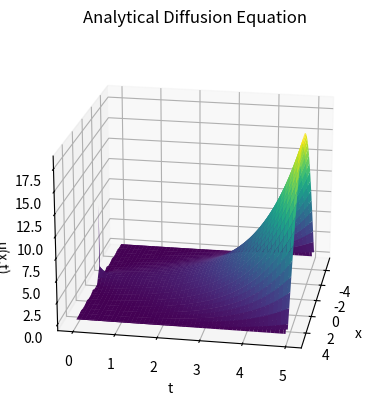

Recreate this plot in Python.
import numpy as np
import matplotlib.pyplot as plt


def Analytical(L, Nx,Nt, M,D=1e5,C=1e8):
    '''

    u(x=L/2,t) = u(x=-L/2,t) = 0

    An aditional for loop isn't needed within the for loop over (1, M+1)
    for x and t values since numpy arrays are used,
    and they are the same shape as eachother.
    Numpy is broadcasts each value 

    x vals here are a matrix where each row goes from -L/2 to L/2
    (every row is idential):

    [-L/2,...,L/2],[-L/2,...,L/2],...,[-L/2,...,L/2]

    t vals are also a matrix where each row
    is a single value repeated i.e.

    [0,0,...,0],[Δt,Δt,...,Δt],...,[N_tΔt,N_tΔt,...,N_tΔt]

    using numpy broadcasting u values are represented as:

    [u(x=-L/2,t=0),u(x=-L/2 + Δx,t=0),...,u(x=L/2,t=0)],
    [u(x=-L/2,t=Δt),u(x=-L/2 + Δx,t=Δt),...,u(x=L/2,t=Δt)],
    .
    .
    .
    [u(x=-L/2,t=N_tΔt),u(x=-L/2 + Δx,t=N_tΔt),...,u(x=L/2,t=N_tΔt)]

    '''

    x_vals = np.linspace(-L/2,L/2 , Nx) #maybe 0,L
    t_vals = np.arange(0, Nt, 0.05)
    x,t = np.meshgrid(x_vals,t_vals)  
    u = np.zeros_like(x)

    for n in range(1, M +1):
        eval = (D*((n*np.pi)/L)**2) - C
        u += (
            (2 / L)
            * np.sin((np.pi * n) / 2)
            * np.exp(-(((eval) * t)))
            * np.sin((n * np.pi * (x + L / 2)) / (L))
        )

    return x, t, u

def B(alpha,beta,N):
    main_diag = beta * np.ones(N)
    off_diag = alpha * np.ones(N-1)
    B = np.diag(main_diag) + np.diag(off_diag, k=1) + np.diag(off_diag, k=-1)
    return B

def alpha(deltat,deltax):
    return deltat/(deltax ** 2)

def beta(deltat,deltax):
    return (1 + deltat -2*alpha(deltat,deltax))

def Numerical(L,tmax,deltat,Nx=101):
    xvals = np.linspace(-L/2,L/2,Nx)
    deltax = L/((Nx-1)) # Nx - 1 because it makes numbers nice, and its in notes --- CHANGED FROM *2 -> TO NO *2
    tvals = np.arange(0,tmax + deltat,deltat)
    x,t = np.meshgrid(xvals,tvals)
    
    initial_u = np.zeros(len(xvals))
    initial_u[int(len(initial_u)/2)] = 1.0/deltax
    
    alpha1 = alpha(deltat,deltax)
    beta1 = beta(deltat,deltax)
    
    B_matrix = B(alpha1,beta1,Nx)
    u_n = np.array(initial_u) # making code easier to read#
    
    U = []
    #U.append(u_n.copy())
    for i in range(len(tvals)):
        u_np1 = B_matrix @ u_n
        U.append(u_np1.copy())
        u_n = u_np1
    return x,t,np.array(U)


xn,tn,un = Numerical(10,5,0.0005)
    
    





x,t,u = Analytical(L=10,Nx = 100,Nt = 5,M = 15,D = 1,C = 1)


fig = plt.figure()
ax = plt.axes(projection='3d')
ax.plot_surface(xn, tn, un, cmap='viridis')  # edgecolor = 'blue'
ax.plot_surface(x, t, u, cmap='viridis')

ax.set_title('Analytical Diffusion Equation')
ax.set_xlabel('x')
ax.set_ylabel('t')
ax.set_zlabel('u(x,t)')

ax.view_init(elev=20, azim=10)

plt.show()

